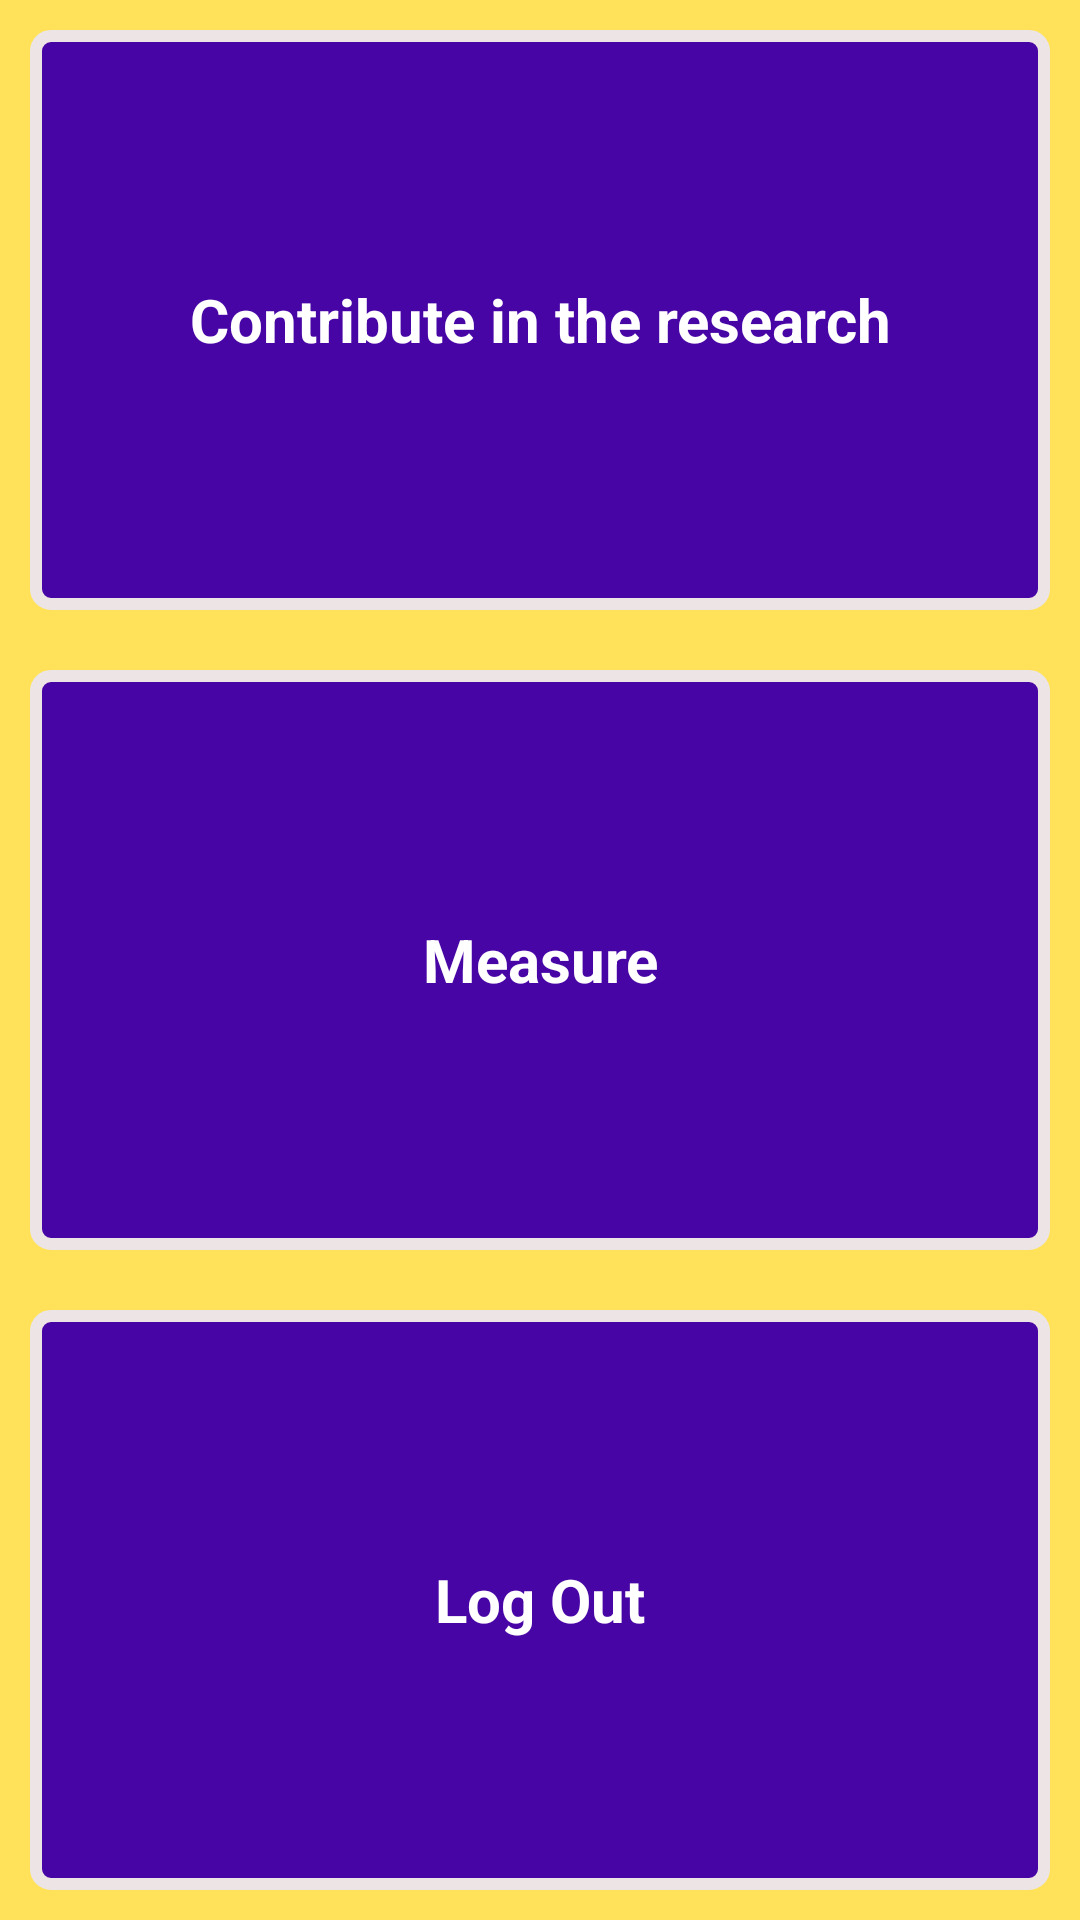

Write the Android layout XML for this screen, with the resource values it uses.
<!-- AndroidManifest.xml: application theme Theme.DRP -->
<!-- res/layout/activity_main.xml -->
<?xml version="1.0" encoding="utf-8"?>
<LinearLayout xmlns:android="http://schemas.android.com/apk/res/android"
    xmlns:app="http://schemas.android.com/apk/res-auto"
    xmlns:tools="http://schemas.android.com/tools"
    android:layout_width="match_parent"
    android:layout_height="match_parent"
    android:background="#ffe259"
    android:orientation="vertical"
    android:weightSum="3"
    tools:context=".MainActivity">



    <TextView
        android:layout_weight="1"
        android:id="@+id/contributeId"
        android:layout_margin="10dp"
        android:layout_width="match_parent"
        android:layout_height="0dp"
        android:layout_gravity="center"
        android:gravity="center"
        android:background="@drawable/button_style"
        android:text="Contribute in the research"
        android:textSize="20dp"
        android:textColor="@color/white"
        android:padding="17dp"
        android:textStyle="bold" />
    <TextView
        android:layout_weight="1"
        android:id="@+id/calculateButtonMainId"
        android:layout_margin="10dp"
        android:layout_width="match_parent"
        android:layout_height="0dp"
        android:layout_gravity="center"
        android:gravity="center"
        android:background="@drawable/button_style"
        android:text="Measure"
        android:textSize="20dp"
        android:textColor="@color/white"
        android:padding="17dp"
        android:textStyle="bold" />

    <TextView
        android:layout_weight="1"
        android:id="@+id/logoutButtonId"
        android:layout_margin="10dp"
        android:layout_width="match_parent"
        android:layout_height="0dp"
        android:layout_gravity="center"
        android:gravity="center"
        android:background="@drawable/button_style"
        android:text="Log Out"
        android:textSize="20dp"
        android:textColor="@color/white"
        android:padding="17dp"
        android:textStyle="bold" />





</LinearLayout>
<!-- resources referenced by this layout -->
<resources>
  <!-- drawable button_style (drawable) -->
  <?xml version="1.0" encoding="utf-8"?>
  <selector xmlns:android="http://schemas.android.com/apk/res/android">
  
  
      <item>
  
          <shape>
  
              <corners android:radius="5dp" />
  
              <stroke android:color="#EDE5E5" android:width="4dp" />
  
              <solid android:color="#4805A5" />
  
  
          </shape>
  
      </item>
  
  
  </selector>
  <style name="Theme.DRP" parent="Theme.MaterialComponents.DayNight.DarkActionBar">
          
          <item name="colorPrimary">#EFCA06</item>
          <item name="colorPrimaryVariant">#EFCA06</item>
          <item name="colorOnPrimary">@color/white</item>
          
          <item name="colorSecondary">@color/teal_200</item>
          <item name="colorSecondaryVariant">@color/teal_700</item>
          <item name="colorOnSecondary">@color/black</item>
          
          <item name="android:statusBarColor" tools:targetApi="l">?attr/colorPrimaryVariant</item>
          
      </style>
  <!-- not gathered from this repository: default colours our renderer supplied (Android Studio template values) -->
  <color name="teal_200">#FF03DAC5</color>
  <color name="teal_700">#FF018786</color>
  <color name="black">#FF000000</color>
  <color name="white">#FFFFFFFF</color>
</resources>
